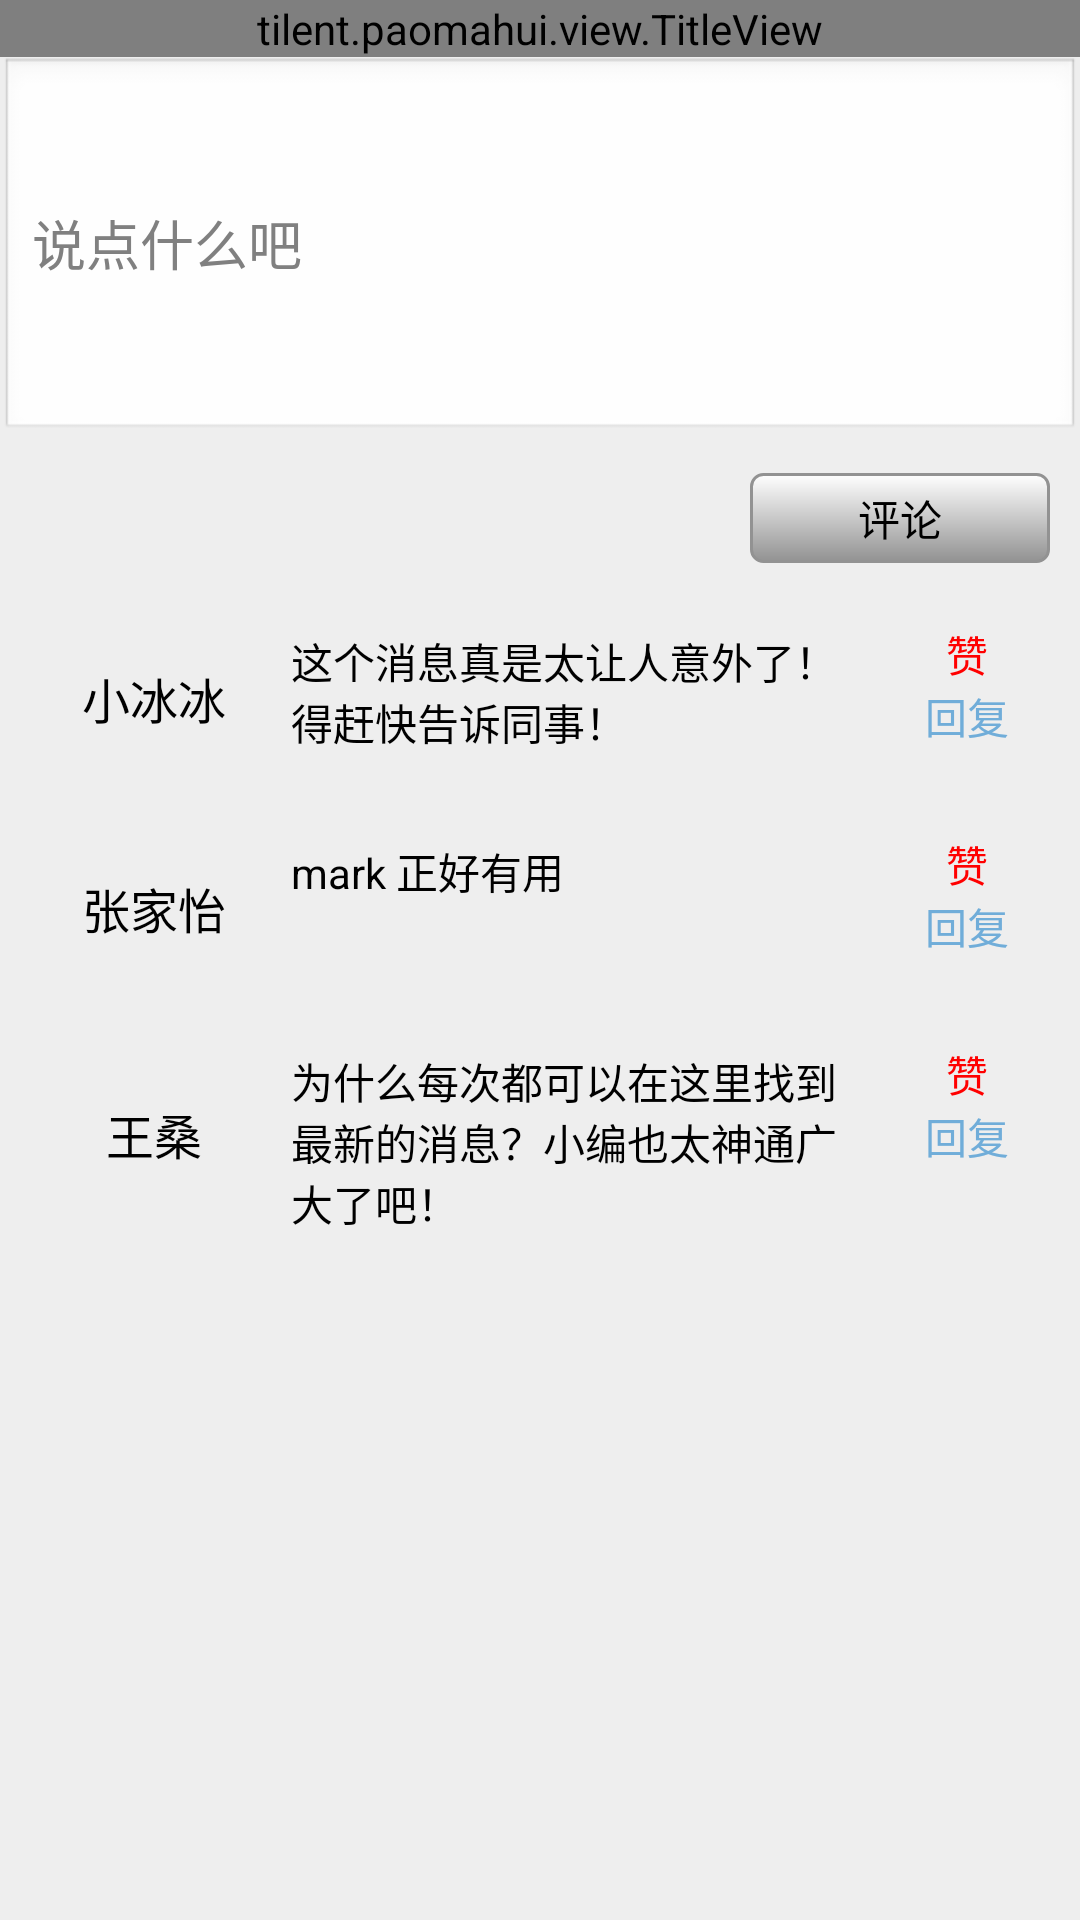

Here is an Android app screen rendered from its layout file. Give the layout XML and the strings, colors and styles it references.
<!-- AndroidManifest.xml: activity theme titlebarstyle -->
<!-- res/layout/activity_comment.xml -->
<LinearLayout xmlns:android="http://schemas.android.com/apk/res/android"
    xmlns:tools="http://schemas.android.com/tools"
    android:layout_width="match_parent"
    android:layout_height="match_parent"
    android:orientation="vertical"
    tools:context=".CommentActivity" >

    <tilent.paomahui.view.TitleView
        android:id="@+id/conf_show_title"
        android:layout_width="match_parent"
        android:layout_height="wrap_content" />
   
    <EditText
        android:layout_width="match_parent"
        android:layout_height="wrap_content"
        android:maxLength="350"
        android:lines="5"
        android:hint="说点什么吧" />
    <ScrollView
android:layout_width="fill_parent"
android:layout_height="fill_parent"
android:scrollbars="vertical"
android:fadingEdge="vertical"
>
<LinearLayout 
    android:id="@+id/show_conf_layout"
android:orientation="vertical" 
android:layout_width="match_parent"
android:layout_height="wrap_content" 
android:padding="10dip"
android:scrollbars="vertical"
>
        <Button 
        android:layout_width="100dp"
        android:layout_height="30dp"
        android:layout_gravity="right"
        android:text="评论"
        android:background="@drawable/gradient_grey"
        android:onClick="showUnableMsg"/>
        
        <LinearLayout android:layout_width="match_parent"
            android:layout_height="wrap_content"
            android:orientation="horizontal"
            android:layout_marginTop="20dp">
            <TextView
                android:layout_width="0dp"
                android:layout_height="match_parent" 
                android:layout_weight="3"
                android:gravity="center"
                android:background="@color/grey"
                android:textColor="@color/black"
                android:textSize="16sp"
                android:text="小冰冰"/>
            <TextView
                android:layout_width="0dp"
                android:layout_height="wrap_content" 
                android:layout_marginLeft="4dp"
                android:layout_weight="7"
                android:minHeight="50dp"
                android:textColor="@color/black"
                android:background="@color/grey"
                android:text="这个消息真是太让人意外了！得赶快告诉同事！"/>
            <LinearLayout 
                android:layout_width="0dp"
                android:layout_height="match_parent"
                android:layout_weight="2"
                android:layout_marginLeft="4dp"
                android:background="@color/grey"
                android:orientation="vertical">
                <TextView android:layout_width="wrap_content"
                android:layout_height="wrap_content" 
                android:textColor="@color/red"
                android:layout_gravity="center"
                android:text="赞"/>
                <TextView android:layout_width="wrap_content"
                android:layout_height="wrap_content" 
                android:textColor="@color/blue"
                android:layout_gravity="center"
                android:text="回复"/>
            </LinearLayout>
            
        </LinearLayout>
        
        <LinearLayout android:layout_width="match_parent"
            android:layout_height="wrap_content"
            android:orientation="horizontal"
            android:layout_marginTop="20dp">
            <TextView
                android:layout_width="0dp"
                android:layout_height="match_parent" 
                android:layout_weight="3"
                android:gravity="center"
                android:textColor="@color/black"
                android:background="@color/grey"
                android:textSize="16sp"
                android:text="张家怡"/>
            <TextView
                android:layout_width="0dp"
                android:layout_height="wrap_content" 
                android:layout_marginLeft="4dp"
                android:layout_weight="7"
                android:background="@color/grey"
                android:textColor="@color/black"
                android:minHeight="50dp"
                android:text="mark 正好有用"/>
            <LinearLayout 
                android:layout_width="0dp"
                android:layout_height="match_parent"
                android:layout_weight="2"
                android:layout_marginLeft="4dp"
                android:background="@color/grey"
                android:orientation="vertical">
                <TextView android:layout_width="wrap_content"
                android:layout_height="wrap_content" 
                android:textColor="@color/red"
                android:layout_gravity="center"
                android:text="赞"/>
                <TextView android:layout_width="wrap_content"
                android:layout_height="wrap_content" 
                android:textColor="@color/blue"
                android:layout_gravity="center"
                android:text="回复"/>
            </LinearLayout>
            
        </LinearLayout>
        
        <LinearLayout android:layout_width="match_parent"
            android:layout_height="wrap_content"
            android:orientation="horizontal"
            android:layout_marginTop="20dp">
            <TextView
                android:layout_width="0dp"
                android:layout_height="match_parent" 
                android:layout_weight="3"
                android:gravity="center"
                android:textColor="@color/black"
                android:background="@color/grey"
                android:textSize="16sp"
                android:text="王桑"/>
            <TextView
                android:layout_width="0dp"
                android:layout_height="wrap_content" 
                android:layout_marginLeft="4dp"
                android:layout_weight="7"
                android:minHeight="20dp"
                android:textColor="@color/black"
                android:background="@color/grey"
                android:text="为什么每次都可以在这里找到最新的消息？小编也太神通广大了吧！"/>
            <LinearLayout 
                android:layout_width="0dp"
                android:layout_height="match_parent"
                android:layout_weight="2"
                android:layout_marginLeft="4dp"
                android:background="@color/grey"
                android:orientation="vertical">
                <TextView android:layout_width="wrap_content"
                android:layout_height="wrap_content" 
                android:textColor="@color/red"
                android:layout_gravity="center"
                android:text="赞"/>
                <TextView android:layout_width="wrap_content"
                android:layout_height="wrap_content" 
                android:textColor="@color/blue"
                android:layout_gravity="center"
                android:text="回复"/>
            </LinearLayout>
            
        </LinearLayout>
        
    </LinearLayout>
</ScrollView>

</LinearLayout>
<!-- resources referenced by this layout -->
<resources>
  <color name="black">#000000</color>
  <color name="blue">#70add9</color>
  <color name="grey">#eeeeee</color>
  <color name="red">#ff0000</color>
  <!-- drawable gradient_grey (drawable-ldpi) -->
  <?xml version="1.0" encoding="utf-8"?>
  <shape xmlns:android="http://schemas.android.com/apk/res/android" >
      <gradient   
          android:startColor="#929292"  
          android:endColor="@color/white"  
          android:angle="90"/>
      <corners
           android:radius="4dp" />
      <stroke
          android:color="#929292"
          android:width="1dp"
          />
  </shape>
  <style name="titlebarstyle" parent="android:Theme">
          <item name="android:windowTitleSize">48dp</item>
          <item name="android:windowTitleBackgroundStyle">@style/CustomizedWindowTitleBackground</item>
          <item name="android:windowBackground">@color/grey</item>
          
      </style>
  <color name="white">#ffffff</color>
  <style name="CustomizedWindowTitleBackground">
          <item name="android:background">@drawable/gradient</item>
      </style>
  <!-- drawable gradient (drawable-ldpi) -->
  <?xml version="1.0" encoding="utf-8"?>
  <shape xmlns:android="http://schemas.android.com/apk/res/android" >
      <gradient   
          android:startColor="#d20202"  
          android:endColor="#ff0000"  
          android:angle="90"/>
  </shape>
</resources>
